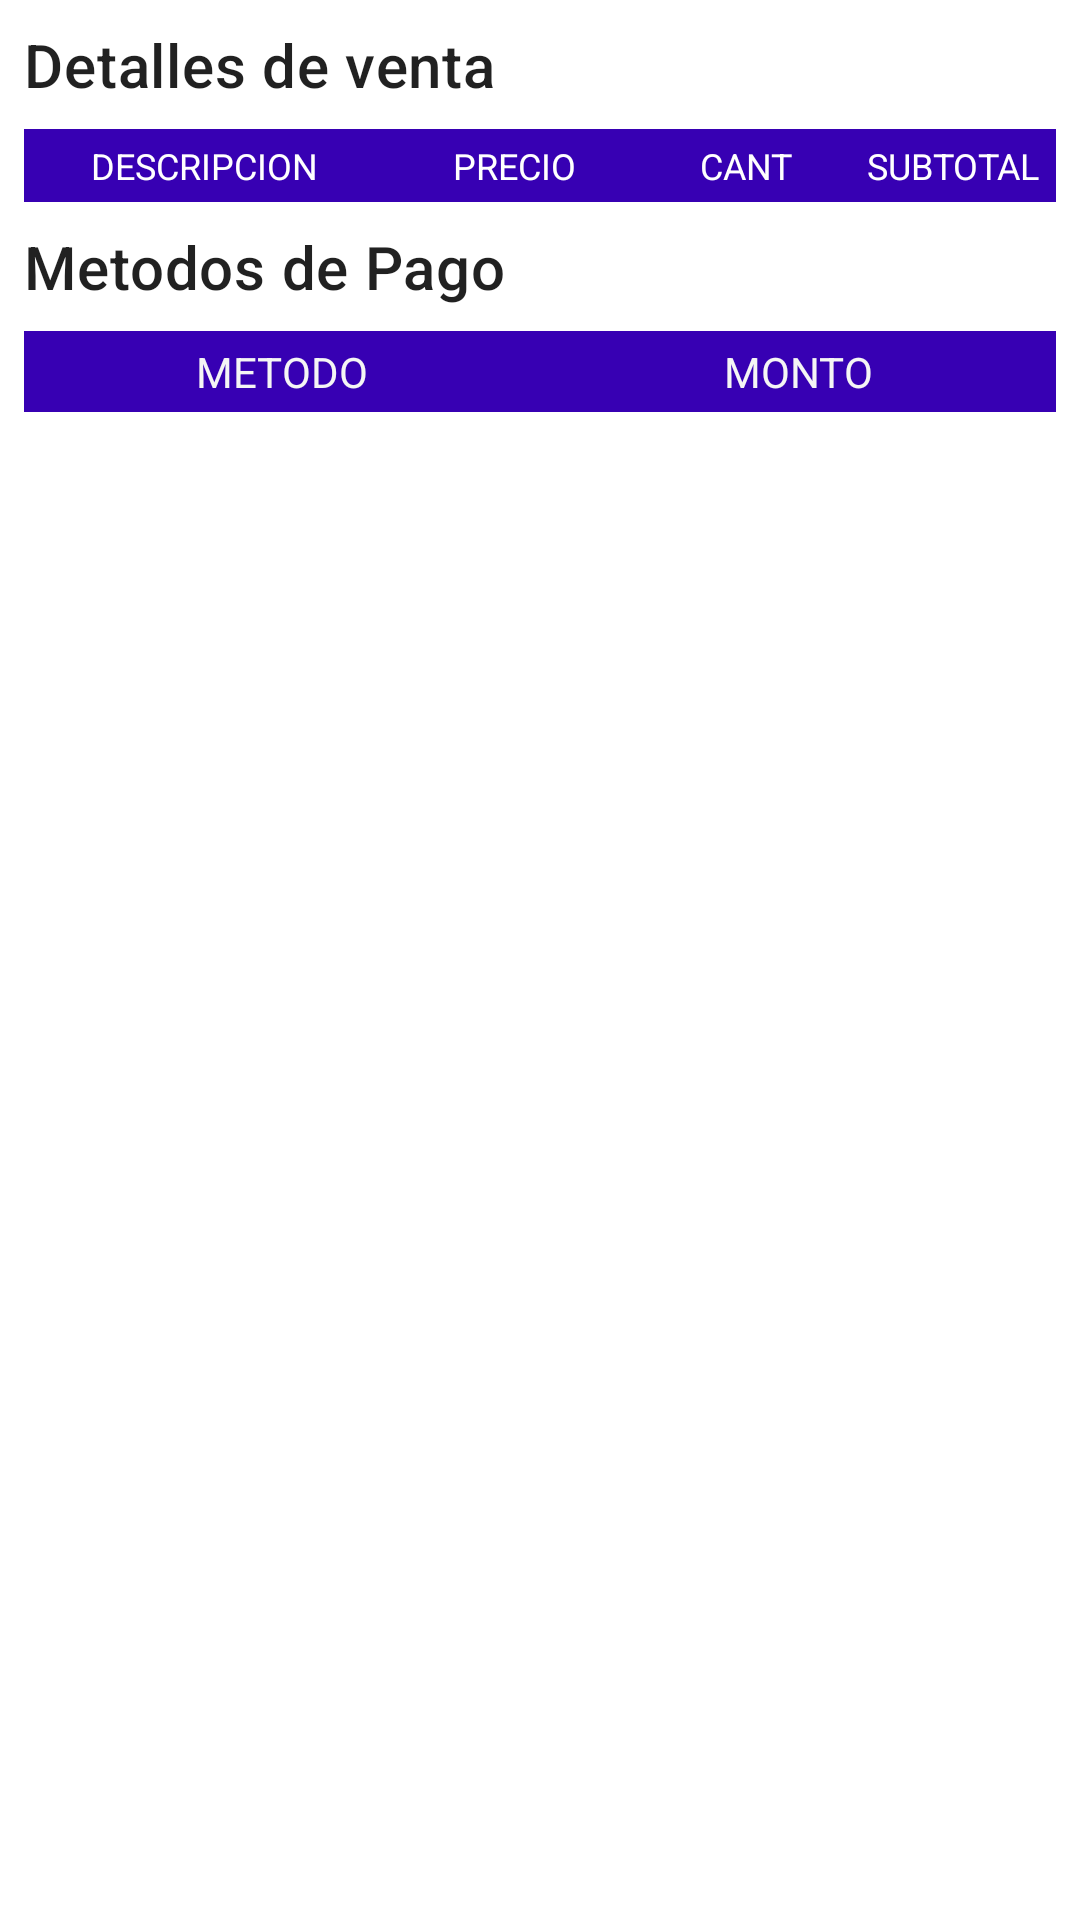

Android layout source for this screen:
<!-- AndroidManifest.xml: fallback theme Theme.MaterialComponents.DayNight.NoActionBar -->
<!-- res/layout/order_detail.xml -->
<?xml version="1.0" encoding="utf-8"?>
<androidx.constraintlayout.widget.ConstraintLayout xmlns:android="http://schemas.android.com/apk/res/android"
    xmlns:app="http://schemas.android.com/apk/res-auto"
    android:layout_width="match_parent"
    android:layout_height="wrap_content"
    android:padding="8dp">

    <TextView
        android:id="@+id/textViewDispatchDetailTitle"
        style="@style/TextAppearance.MaterialComponents.Headline6"
        android:layout_width="match_parent"
        android:layout_height="wrap_content"
        android:fontFamily="sans-serif-condensed"
        android:text="Detalles de venta"
        app:layout_constraintEnd_toEndOf="parent"
        app:layout_constraintStart_toStartOf="parent"
        app:layout_constraintTop_toTopOf="parent" />

    <androidx.constraintlayout.widget.ConstraintLayout
        android:id="@+id/constraintLayoutDispatchDetailTitle"
        android:layout_width="match_parent"
        android:layout_height="wrap_content"
        android:layout_marginTop="8dp"
        android:background="@color/purple_700"
        android:paddingTop="4dp"
        android:paddingBottom="4dp"
        app:layout_constraintEnd_toEndOf="parent"
        app:layout_constraintStart_toStartOf="parent"
        app:layout_constraintTop_toBottomOf="@+id/textViewDispatchDetailTitle">

        <androidx.constraintlayout.widget.Guideline
            android:id="@+id/guideline_dispatch_detail_title_V50"
            android:layout_width="wrap_content"
            android:layout_height="wrap_content"
            android:orientation="vertical"
            app:layout_constraintGuide_percent="0.35" />

        <androidx.constraintlayout.widget.Guideline
            android:id="@+id/guideline_dispatch_detail_title_V70"
            android:layout_width="wrap_content"
            android:layout_height="wrap_content"
            android:orientation="vertical"
            app:layout_constraintGuide_percent="0.6" />

        <androidx.constraintlayout.widget.Guideline
            android:id="@+id/guideline_dispatch_detail_title_V80"
            android:layout_width="wrap_content"
            android:layout_height="wrap_content"
            android:orientation="vertical"
            app:layout_constraintGuide_percent="0.8" />

        <TextView
            android:id="@+id/textViewDispatchDetailProductName"
            android:layout_width="wrap_content"
            android:layout_height="wrap_content"
            android:text="DESCRIPCION"
            android:textColor="@color/white"
            android:textSize="12sp"
            app:layout_constraintBottom_toBottomOf="parent"
            app:layout_constraintEnd_toStartOf="@+id/guideline_dispatch_detail_title_V50"
            app:layout_constraintStart_toStartOf="parent"
            app:layout_constraintTop_toTopOf="parent" />

        <TextView
            android:id="@+id/textViewDispatchDetailPrice"
            android:layout_width="wrap_content"
            android:layout_height="wrap_content"
            android:text="PRECIO"
            android:textColor="@color/white"
            android:textSize="12sp"
            app:layout_constraintBottom_toBottomOf="parent"
            app:layout_constraintEnd_toStartOf="@+id/guideline_dispatch_detail_title_V70"
            app:layout_constraintStart_toEndOf="@+id/guideline_dispatch_detail_title_V50"
            app:layout_constraintTop_toTopOf="parent" />


        <TextView
            android:id="@+id/textViewDispatchDetailQuantity"
            android:layout_width="wrap_content"
            android:layout_height="wrap_content"
            android:text="CANT"
            android:textColor="@color/white"
            android:textSize="12sp"
            app:layout_constraintBottom_toBottomOf="parent"
            app:layout_constraintEnd_toStartOf="@+id/guideline_dispatch_detail_title_V80"
            app:layout_constraintStart_toStartOf="@+id/guideline_dispatch_detail_title_V70"
            app:layout_constraintTop_toTopOf="parent" />


        <TextView
            android:id="@+id/textViewDispatchDetailSubtotal"
            android:layout_width="wrap_content"
            android:layout_height="wrap_content"
            android:text="SUBTOTAL"
            android:textColor="@color/white"
            android:textSize="12sp"
            app:layout_constraintBottom_toBottomOf="parent"
            app:layout_constraintEnd_toEndOf="parent"
            app:layout_constraintStart_toStartOf="@+id/guideline_dispatch_detail_title_V80"
            app:layout_constraintTop_toTopOf="parent" />

    </androidx.constraintlayout.widget.ConstraintLayout>

    <androidx.recyclerview.widget.RecyclerView
        android:id="@+id/recyclerViewDispatchDetail"
        android:layout_width="match_parent"
        android:layout_height="wrap_content"
        app:layout_constraintEnd_toEndOf="parent"
        app:layout_constraintStart_toStartOf="parent"
        app:layout_constraintTop_toBottomOf="@+id/constraintLayoutDispatchDetailTitle" />


    <TextView
        android:id="@+id/textViewDispatchDetailTitle2"
        style="@style/TextAppearance.MaterialComponents.Headline6"
        android:layout_width="match_parent"
        android:layout_height="wrap_content"
        android:layout_marginTop="8dp"
        android:fontFamily="sans-serif-condensed"
        android:text="Metodos de Pago"
        app:layout_constraintEnd_toEndOf="parent"
        app:layout_constraintStart_toStartOf="parent"
        app:layout_constraintTop_toBottomOf="@id/recyclerViewDispatchDetail" />

    <androidx.constraintlayout.widget.ConstraintLayout
        android:id="@+id/constraintLayoutDispatchDetailTitle2"
        android:layout_width="match_parent"
        android:layout_height="wrap_content"
        android:layout_marginTop="8dp"
        android:background="@color/purple_700"
        android:paddingTop="4dp"
        android:paddingBottom="4dp"
        app:layout_constraintEnd_toEndOf="parent"
        app:layout_constraintStart_toStartOf="parent"
        app:layout_constraintTop_toBottomOf="@+id/textViewDispatchDetailTitle2">

        <androidx.constraintlayout.widget.Guideline
            android:id="@+id/guidelinePaymentMethodV50"
            android:layout_width="wrap_content"
            android:layout_height="wrap_content"
            android:orientation="vertical"
            app:layout_constraintGuide_percent="0.5" />

        <TextView
            android:layout_width="wrap_content"
            android:layout_height="wrap_content"
            android:text="METODO"
            android:textColor="@color/gray_100"
            app:layout_constraintBottom_toBottomOf="parent"
            app:layout_constraintEnd_toStartOf="@+id/guidelinePaymentMethodV50"
            app:layout_constraintStart_toStartOf="parent"
            app:layout_constraintTop_toTopOf="parent" />

        <TextView
            android:layout_width="wrap_content"
            android:layout_height="wrap_content"
            android:text="MONTO"
            android:textColor="@color/gray_100"
            app:layout_constraintBottom_toBottomOf="parent"
            app:layout_constraintEnd_toEndOf="parent"
            app:layout_constraintStart_toStartOf="@+id/guidelinePaymentMethodV50"
            app:layout_constraintTop_toTopOf="parent" />

    </androidx.constraintlayout.widget.ConstraintLayout>

    <androidx.recyclerview.widget.RecyclerView
        android:id="@+id/recyclerViewDispatchMethodPayment"
        android:layout_width="match_parent"
        android:layout_height="wrap_content"
        app:layout_constraintBottom_toBottomOf="parent"
        app:layout_constraintEnd_toEndOf="parent"
        app:layout_constraintStart_toStartOf="parent"
        app:layout_constraintTop_toBottomOf="@+id/constraintLayoutDispatchDetailTitle2" />

</androidx.constraintlayout.widget.ConstraintLayout>
<!-- resources referenced by this layout -->
<resources>
  <color name="gray_100">#F5F5F5</color>
  <color name="purple_700">#FF3700B3</color>
  <color name="white">#FFFFFFFF</color>
</resources>
